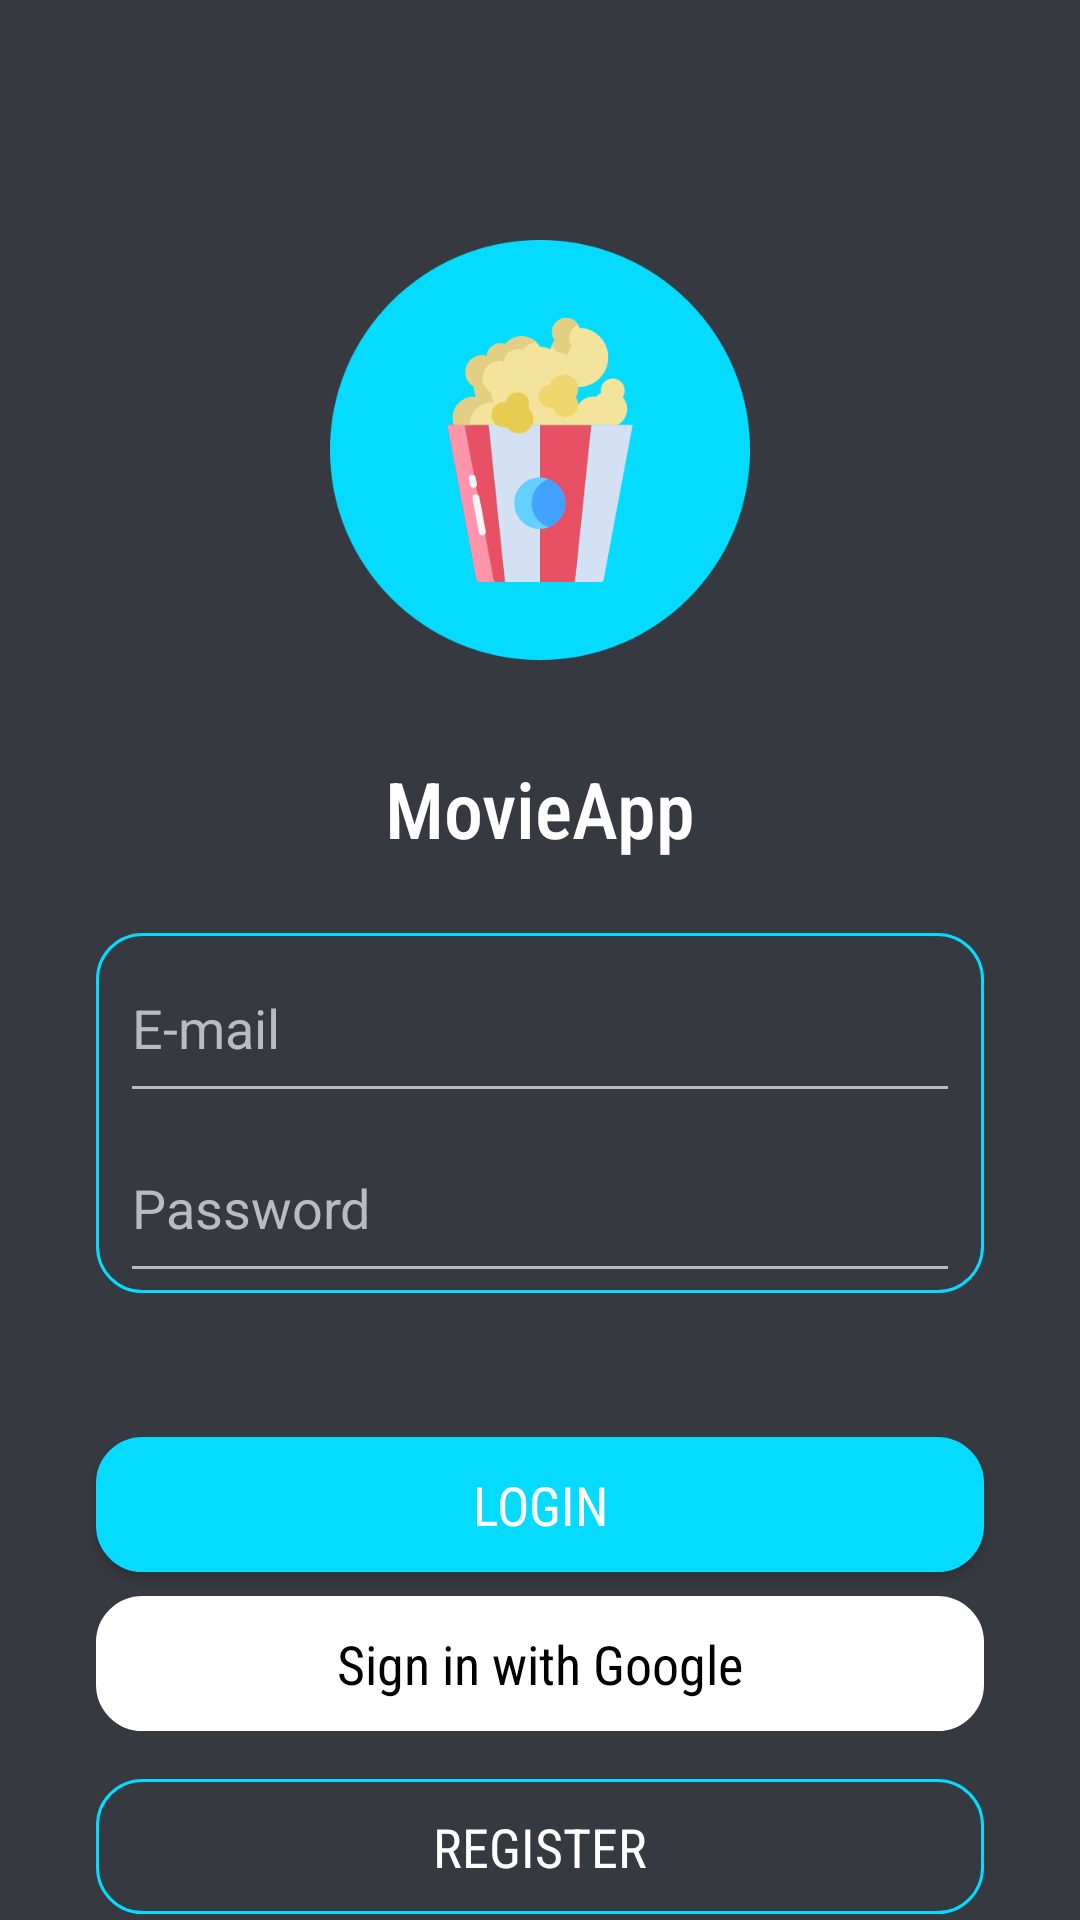

The Android layout XML behind this screen, and the referenced resources:
<!-- AndroidManifest.xml: application theme AppTheme -->
<!-- res/layout/activity_login.xml -->
<?xml version="1.0" encoding="utf-8"?>
<androidx.constraintlayout.widget.ConstraintLayout xmlns:android="http://schemas.android.com/apk/res/android"
    xmlns:app="http://schemas.android.com/apk/res-auto"
    xmlns:tools="http://schemas.android.com/tools"
    android:layout_width="match_parent"
    android:layout_height="match_parent"
    tools:context=".Login"
    android:background="@color/sp_grey">

    <androidx.appcompat.widget.AppCompatImageView
        android:id="@+id/appCompatImageView"
        android:layout_width="140dp"
        android:layout_height="140dp"
        android:layout_marginTop="80dp"
        android:src="@drawable/pop_corn_512"
        app:layout_constraintEnd_toEndOf="parent"
        app:layout_constraintStart_toStartOf="parent"
        app:layout_constraintTop_toTopOf="parent" />

    <TextView
        android:id="@+id/textView"
        android:layout_width="wrap_content"
        android:layout_height="wrap_content"
        android:layout_marginTop="32dp"
        android:fontFamily="sans-serif-condensed-medium"
        android:text="@string/app_name"
        android:textColor="@android:color/white"
        android:textSize="26sp"
        app:layout_constraintEnd_toEndOf="@+id/appCompatImageView"
        app:layout_constraintStart_toStartOf="@+id/appCompatImageView"
        app:layout_constraintTop_toBottomOf="@+id/appCompatImageView" />


    <androidx.constraintlayout.widget.ConstraintLayout
        android:id="@+id/constraintLayout"
        android:layout_width="0dp"
        android:layout_height="wrap_content"
        android:layout_marginStart="32dp"
        android:layout_marginTop="24dp"
        android:layout_marginEnd="32dp"
        android:background="@drawable/custome_input_box"
        app:layout_constraintEnd_toEndOf="parent"
        app:layout_constraintStart_toStartOf="parent"
        app:layout_constraintTop_toBottomOf="@+id/textView">


        <EditText
            android:id="@+id/login_txt_email"
            android:layout_width="0dp"
            android:layout_height="60dp"
            android:layout_marginStart="8dp"
            android:layout_marginEnd="8dp"
            android:backgroundTint="@color/sp_lightgrey"
            android:hint="@string/e_mail"
            android:inputType="textEmailAddress"
            android:textColor="@android:color/white"
            android:textColorHint="@color/sp_lightgrey"
            app:layout_constraintEnd_toEndOf="parent"
            app:layout_constraintStart_toStartOf="parent"
            app:layout_constraintTop_toTopOf="parent" />

        <EditText
            android:id="@+id/login_txt_password"
            android:layout_width="0dp"
            android:layout_height="60dp"
            android:layout_marginStart="8dp"
            android:layout_marginEnd="8dp"
            android:backgroundTint="@color/sp_lightgrey"
            android:hint="@string/password"
            android:inputType="textPassword"
            android:textColor="@android:color/white"
            android:textColorHint="@color/sp_lightgrey"
            app:layout_constraintEnd_toEndOf="parent"
            app:layout_constraintStart_toStartOf="parent"
            app:layout_constraintTop_toBottomOf="@+id/login_txt_email" />


    </androidx.constraintlayout.widget.ConstraintLayout>


    <androidx.appcompat.widget.AppCompatButton
        android:id="@+id/login_btn_login"
        android:layout_width="0dp"
        android:layout_height="45dp"
        android:layout_marginTop="48dp"
        android:background="@drawable/custome_input_box_fill"
        android:fontFamily="sans-serif-condensed"
        android:text="@string/login"
        android:textColor="@android:color/white"
        android:textSize="18sp"
        app:layout_constraintEnd_toEndOf="@+id/constraintLayout"
        app:layout_constraintStart_toStartOf="@+id/constraintLayout"
        app:layout_constraintTop_toBottomOf="@+id/constraintLayout" />

    <androidx.constraintlayout.widget.ConstraintLayout
        android:id="@+id/login_btn_google_Login"
        android:layout_width="0dp"
        android:layout_height="45dp"
        android:layout_marginTop="8dp"
        android:background="@drawable/custome_input_box_white"
        app:layout_constraintEnd_toEndOf="@+id/login_btn_login"
        app:layout_constraintStart_toStartOf="@+id/login_btn_login"
        app:layout_constraintTop_toBottomOf="@+id/login_btn_login">

        <ImageView
            android:id="@+id/imageView"
            android:layout_width="30dp"
            android:layout_height="30dp"
            android:layout_marginEnd="24dp"
            android:src="@drawable/google_symbol"
            app:layout_constraintBottom_toBottomOf="parent"
            app:layout_constraintEnd_toStartOf="@+id/textView2"
            app:layout_constraintTop_toTopOf="parent" />


        <TextView
            android:id="@+id/textView2"
            android:layout_width="wrap_content"
            android:layout_height="wrap_content"
            android:fontFamily="sans-serif-condensed"
            android:text="@string/sign_in_with_google"
            android:textColor="@android:color/black"
            android:textSize="18sp"
            app:layout_constraintBottom_toBottomOf="parent"
            app:layout_constraintEnd_toEndOf="parent"
            app:layout_constraintStart_toStartOf="parent"
            app:layout_constraintTop_toTopOf="parent" />


    </androidx.constraintlayout.widget.ConstraintLayout>

    <androidx.appcompat.widget.AppCompatButton
        android:id="@+id/login_btn_register"
        android:layout_width="0dp"
        android:layout_height="45dp"
        android:layout_marginTop="16dp"
        android:background="@drawable/custome_input_box"
        android:fontFamily="sans-serif-condensed"
        android:text="@string/register"
        android:textColor="@android:color/white"
        android:textSize="18sp"
        app:layout_constraintEnd_toEndOf="@+id/login_btn_google_Login"
        app:layout_constraintStart_toStartOf="@+id/login_btn_google_Login"
        app:layout_constraintTop_toBottomOf="@+id/login_btn_google_Login" />




</androidx.constraintlayout.widget.ConstraintLayout>
<!-- resources referenced by this layout -->
<resources>
  <color name="sp_grey">#36393f</color>
  <color name="sp_lightgrey">#b9bbbe</color>
  <!-- drawable custome_input_box (drawable) -->
  <?xml version="1.0" encoding="utf-8"?>
  <shape xmlns:android="http://schemas.android.com/apk/res/android"
      android:shape="rectangle">
      <corners android:radius="15dp" />
      <stroke
          android:width="1dp"
          android:color="@color/sp_lightblue" />
  </shape>
  <!-- drawable custome_input_box_fill (drawable) -->
  <?xml version="1.0" encoding="utf-8"?>
  <shape xmlns:android="http://schemas.android.com/apk/res/android"
      android:shape="rectangle">
      <corners android:radius="15dp" />
      <stroke
          android:width="1dp"
          android:color="@color/sp_lightblue" />
      <solid android:color="@color/sp_lightblue"/>
  </shape>
  <!-- drawable custome_input_box_white (drawable) -->
  <?xml version="1.0" encoding="utf-8"?>
  <shape xmlns:android="http://schemas.android.com/apk/res/android"
      android:shape="rectangle">
      <corners android:radius="15dp" />
      <stroke
          android:width="1dp"
          android:color="@android:color/white" />
      <solid android:color="@android:color/white"/>
  </shape>
  <!-- drawable pop_corn_512: png bitmap (drawable-v24, 27331 bytes) -->
  <string name="app_name">MovieApp</string>
  <string name="e_mail">E-mail</string>
  <string name="login">Login</string>
  <string name="password">Password</string>
  <string name="register">Register</string>
  <string name="sign_in_with_google">Sign in with Google</string>
  <style name="AppTheme" parent="Theme.AppCompat.Light.NoActionBar">
          
  
      </style>
  <color name="sp_lightblue">#04DBFF</color>
</resources>
